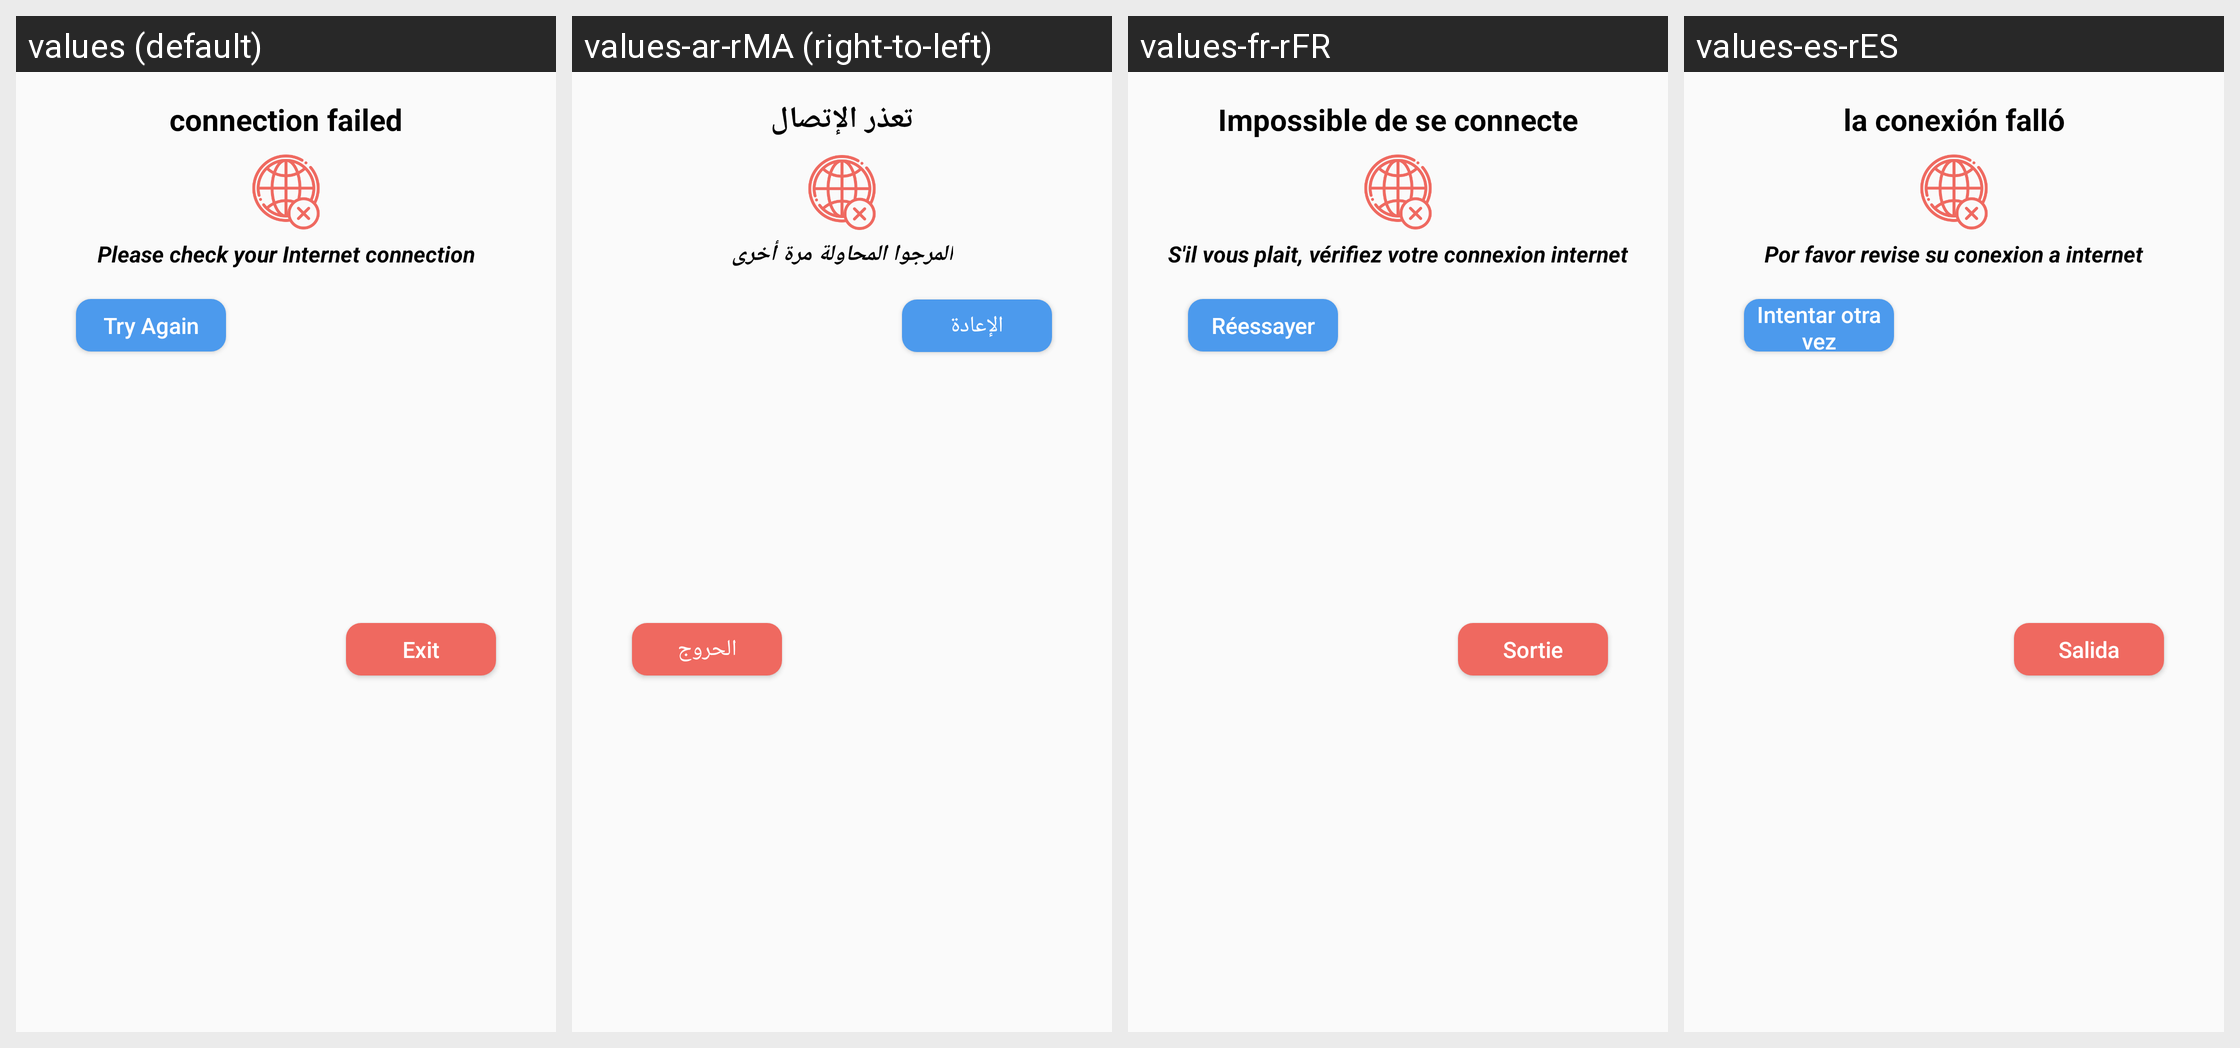

Translations of the strings shown on this Android screen, per locale in the grid:
Android screen res/layout/dialog_connection_error.xml rendered under 4 locales, left to right: values (default), values-ar-rMA (right-to-left), values-fr-rFR, values-es-rES. Device: Nexus 5 (rendered at 1080×1920; each locale shown at half size, 540×960, under a caption strip naming it); theme Theme.CoronaVirus.
Strings drawn on this screen, with the default value and each locale's value (text and hints the layout hard-codes appear in the picture but are not listed):

connection_failed
  values: connection failed
  values-ar-rMA: تعذر الإتصال
  values-fr-rFR: Impossible de se connecte
  values-es-rES: la conexión falló

error_msg
  values: Please check your Internet connection
  values-ar-rMA: المرجوا المحاولة مرة أخرى
  values-fr-rFR: S'il vous plait, vérifiez votre connexion internet
  values-es-rES: Por favor revise su conexion a internet

try_again
  values: Try Again
  values-ar-rMA: الإعادة
  values-fr-rFR: Réessayer
  values-es-rES: Intentar otra vez

exit
  values: Exit
  values-ar-rMA: الحروج
  values-fr-rFR: Sortie
  values-es-rES: Salida
